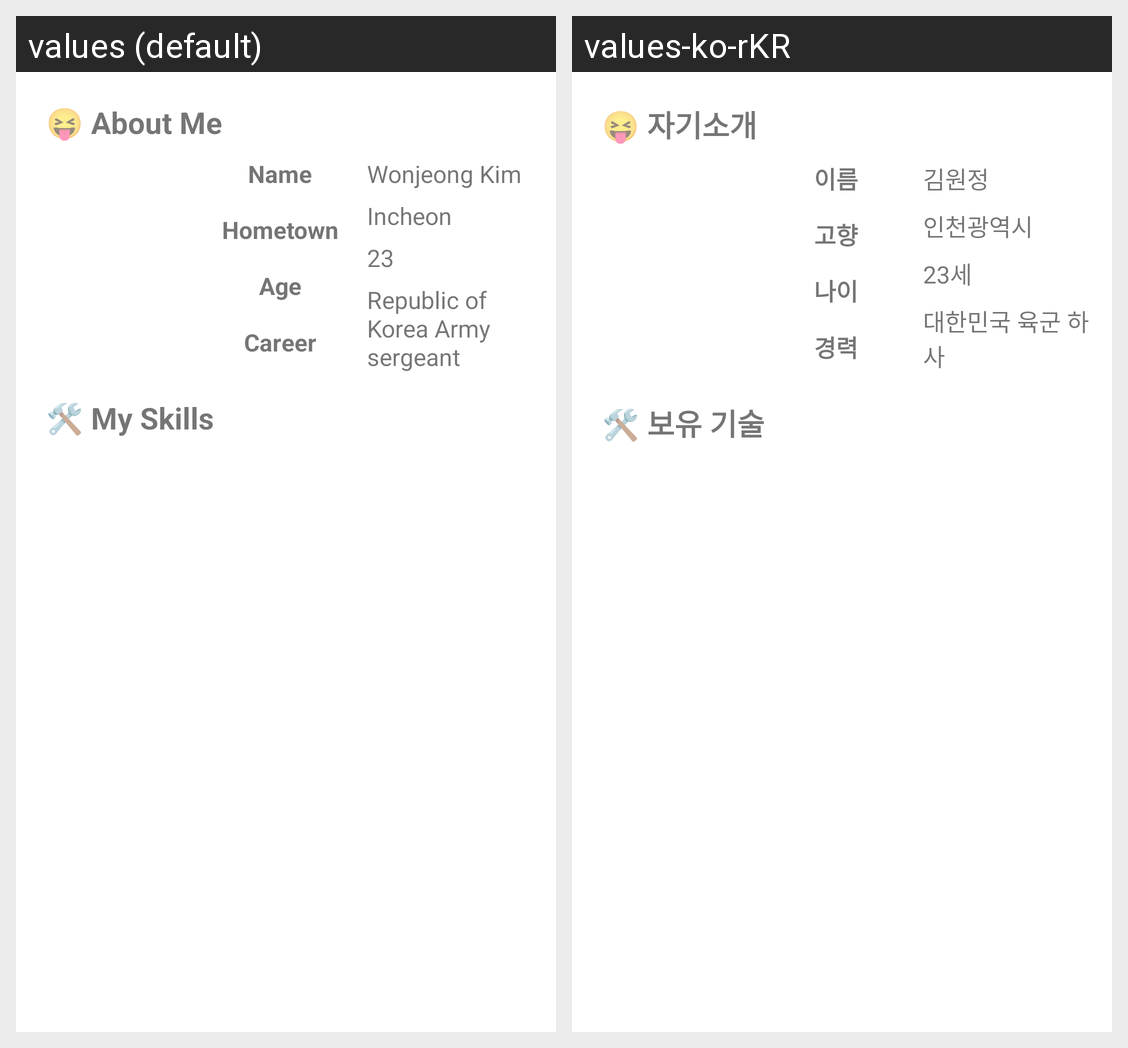

Translations of the strings shown on this Android screen, per locale in the grid:
Android screen res/layout/cover_letter.xml rendered under 2 locales, left to right: values (default), values-ko-rKR. Device: Nexus 5 (rendered at 1080×1920; each locale shown at half size, 540×960, under a caption strip naming it); theme Theme.MyCoverLetter.
Strings drawn on this screen, with the default value and each locale's value (text and hints the layout hard-codes, and strings that could not be matched under every locale, appear in the picture but are not listed):

title01
  values: 😝 About Me
  values-ko-rKR: 😝 자기소개

row01
  values: Name
  values-ko-rKR: 이름

row02
  values: Hometown
  values-ko-rKR: 고향

row03
  values: Age
  values-ko-rKR: 나이

row04
  values: Career
  values-ko-rKR: 경력

value01
  values: Wonjeong Kim
  values-ko-rKR: 김원정

value02
  values: Incheon
  values-ko-rKR: 인천광역시

value03
  values: 23
  values-ko-rKR: 23세

value04
  values: Republic of Korea Army sergeant
  values-ko-rKR: 대한민국 육군 하사

title02
  values: 🛠 My Skills
  values-ko-rKR: 🛠 보유 기술
